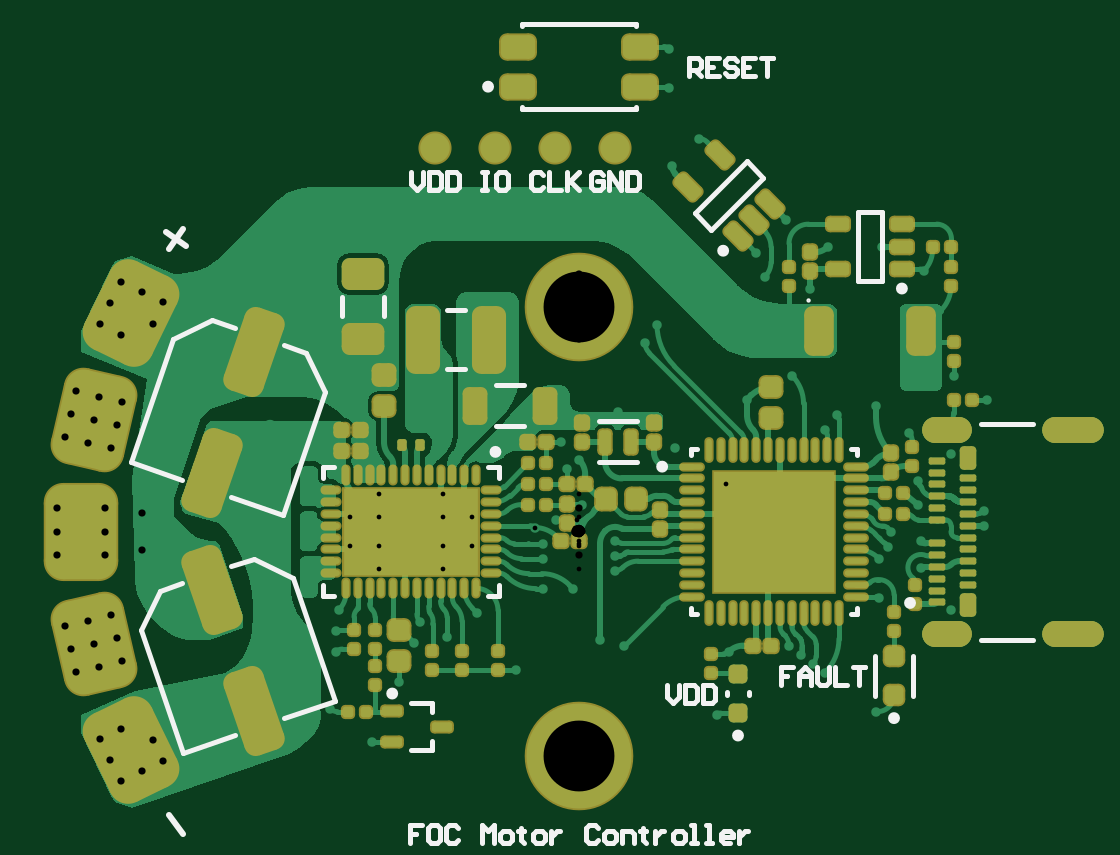
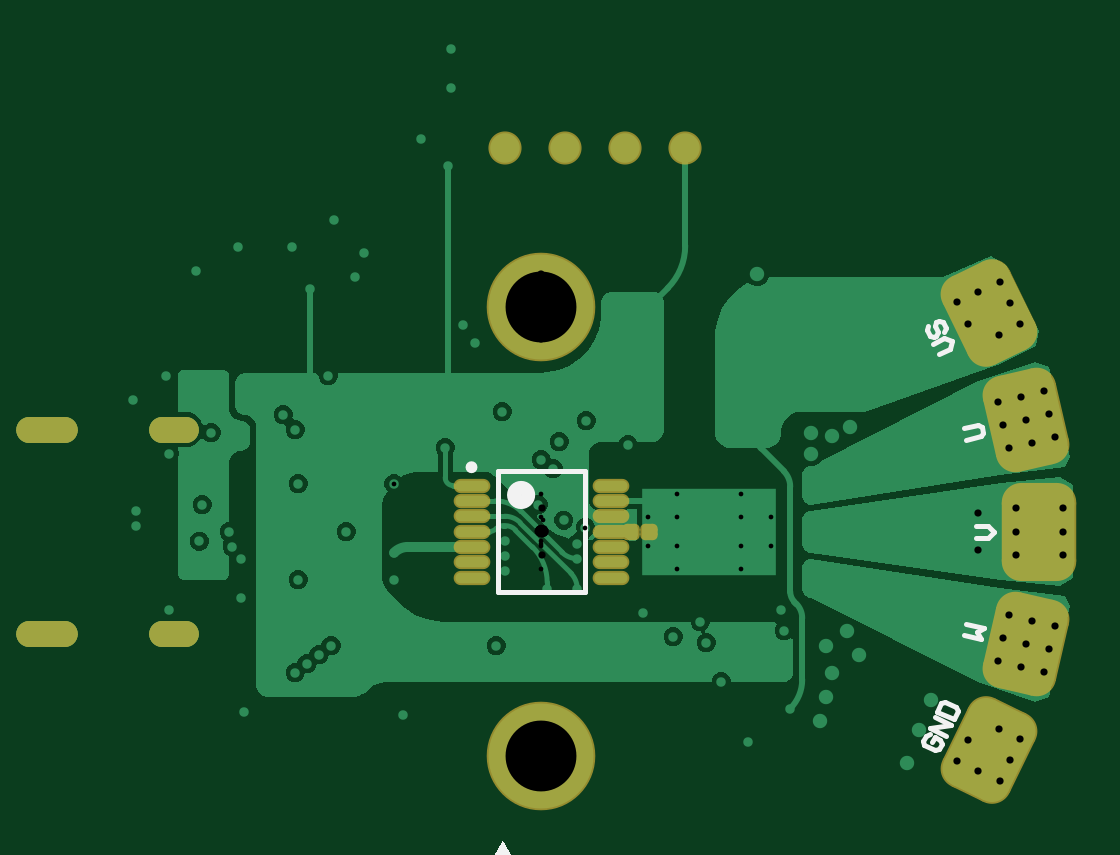
Circuit board: 9 layer files. Board 43.4 x 32.2 mm.
- drill: Motor Controller-RoundHoles.TXT (2426 bytes)
- bottom_copper: Motor Controller.GBL (22867 bytes)
- bottom_silk: Motor Controller.GBO (25173 bytes)
- paste: Motor Controller.GBP (3198 bytes)
- bottom_mask: Motor Controller.GBS (5283 bytes)
- top_copper: Motor Controller.GTL (51515 bytes)
- top_silk: Motor Controller.GTO (11407 bytes)
- paste: Motor Controller.GTP (15722 bytes)
- top_mask: Motor Controller.GTS (17933 bytes)

=== drill: Motor Controller-RoundHoles.TXT ===
M48
;Layer_Color=9474304
;FILE_FORMAT=2:5
INCH,LZ
;TYPE=PLATED
T1F00S00C0.00787
T2F00S00C0.01200
T3F00S00C0.01968
T5F00S00C0.11811
%
T01
X-00415Y-00295
X-00405Y-002
Y-00165
X-004Y-0013
X-0038236Y-0002461
Y0002461
X-0033315
Y0006299
X-0028
Y0002461
Y-0002461
Y-0006299
X-0022685
Y-0002461
Y0002461
Y0006299
X-0017764Y0002461
Y-0002461
X-0017Y-00135
X-0022Y-00175
X-00275Y-00185
X-00265Y-0015
X-003Y-0025
X-00345Y-0035
X-0033315Y-0006299
Y-0002461
X-0006Y-0001996
Y-00045
Y-00095
X-0001
X0006Y-00065
Y-0004
Y-00015
X00005Y00045
X-000376Y0001928
X-0007367Y0000682
X-0002Y00105
X0Y0012
X-0003Y0015
X-00075Y00185
X-00145Y00145
X0016Y0014
X0024543Y0007957
X00245Y-00035
Y-0008
X0025Y-002
X0035Y-0019
X0037Y-00205
X0039Y-0022
X0041Y-00235
X00495Y-003
X005Y-0011
Y-00045
X00515Y-00025
X0052Y0
X0057Y-0001625
X0057Y-0006
X00565Y00045
Y00085
X0055Y00165
X0062Y0013
X00675Y00035
Y0001
X0062Y-0013
X00405Y-0008
Y0008
X0041Y0017
X00325Y0
X0023Y-00305
X00075Y-0019
X00035Y-0018
X-00105Y-0023
X00065Y002
X0011Y00315
X0013Y00345
X0031Y00425
X00295Y00465
X00345Y0052
X00415Y00475
X00505
X00575Y00435
X00385Y00405
X00355Y0026
X0028Y0022
X0043Y00195
X00495Y0021
X00625Y0026
X0068Y0022
X002Y00655
X00155Y0061
X0015Y0074
Y00805
T02
X-0076413Y-0041649
X-0072874Y-0039923
X-00746Y-0036385
X-0076326Y-0032846
X-0079864Y-0034572
X-0078139Y-0038111
X-0069336Y-0038197
X-0071061Y-0034659
X-0072787Y-003112
X-0065Y-0028
X-0063Y-0033
X-0061Y-00385
X-00465Y-00315
X-00475Y-00275
X-00485Y-00235
X-00475Y-0019
X-0051Y-00165
X-0053Y-00205
X-0045Y-00095
Y-0006
Y-0002
Y0002
Y0006
Y00095
Y0013
Y00165
X-00485Y0016
X-00515Y00175
X-0077037Y0017785
X-0080873Y0018671
X-0077922Y0013949
X-0079063Y0003937
Y0
Y-0003937
X-0077922Y-0013949
X-0077037Y-0017785
X-0080873Y-0018671
X-0079987Y-0022507
X-0076151Y-0021621
X-0083823Y-0023393
X-0084709Y-0019557
X-0085594Y-0015721
X-0081758Y-0014835
X-0083Y-0003937
Y0
Y0003937
X-0086937
Y0
Y-0003937
X-0085594Y0015721
X-0081758Y0014835
X-0084709Y0019557
X-0083823Y0023393
X-0079987Y0022507
X-0076151Y0021621
X-0076326Y0032846
X-00746Y0036385
X-0072874Y0039923
X-0076413Y0041649
X-0078139Y0038111
X-0079864Y0034572
X-0071061Y0034659
X-0072787Y003112
X-0064Y00315
X-0062Y00355
X-00605Y004
X-00505Y00395
X-00465Y0036
X-0046Y00305
X-00475Y00265
X-00375Y0025
Y00215
Y00285
X-0036Y0032083
Y0042917
X-00185Y0038
X-0012
X-0069336Y0038197
X-00655Y0027
X0055Y00255
X0059
T03
X-0024Y0064
X-0014
X-0004
X0006
T05
X0Y-0037402
Y0037402
M30

=== bottom_copper: Motor Controller.GBL (22867 bytes, source omitted) ===
=== bottom_silk: Motor Controller.GBO (25173 bytes, source omitted) ===
=== paste: Motor Controller.GBP (3198 bytes, source withheld) ===
=== bottom_mask: Motor Controller.GBS (5283 bytes, source withheld) ===
=== top_copper: Motor Controller.GTL (51515 bytes, source omitted) ===
=== top_silk: Motor Controller.GTO (11407 bytes, source omitted) ===
=== paste: Motor Controller.GTP (15722 bytes, source withheld) ===
=== top_mask: Motor Controller.GTS (17933 bytes, source withheld) ===
